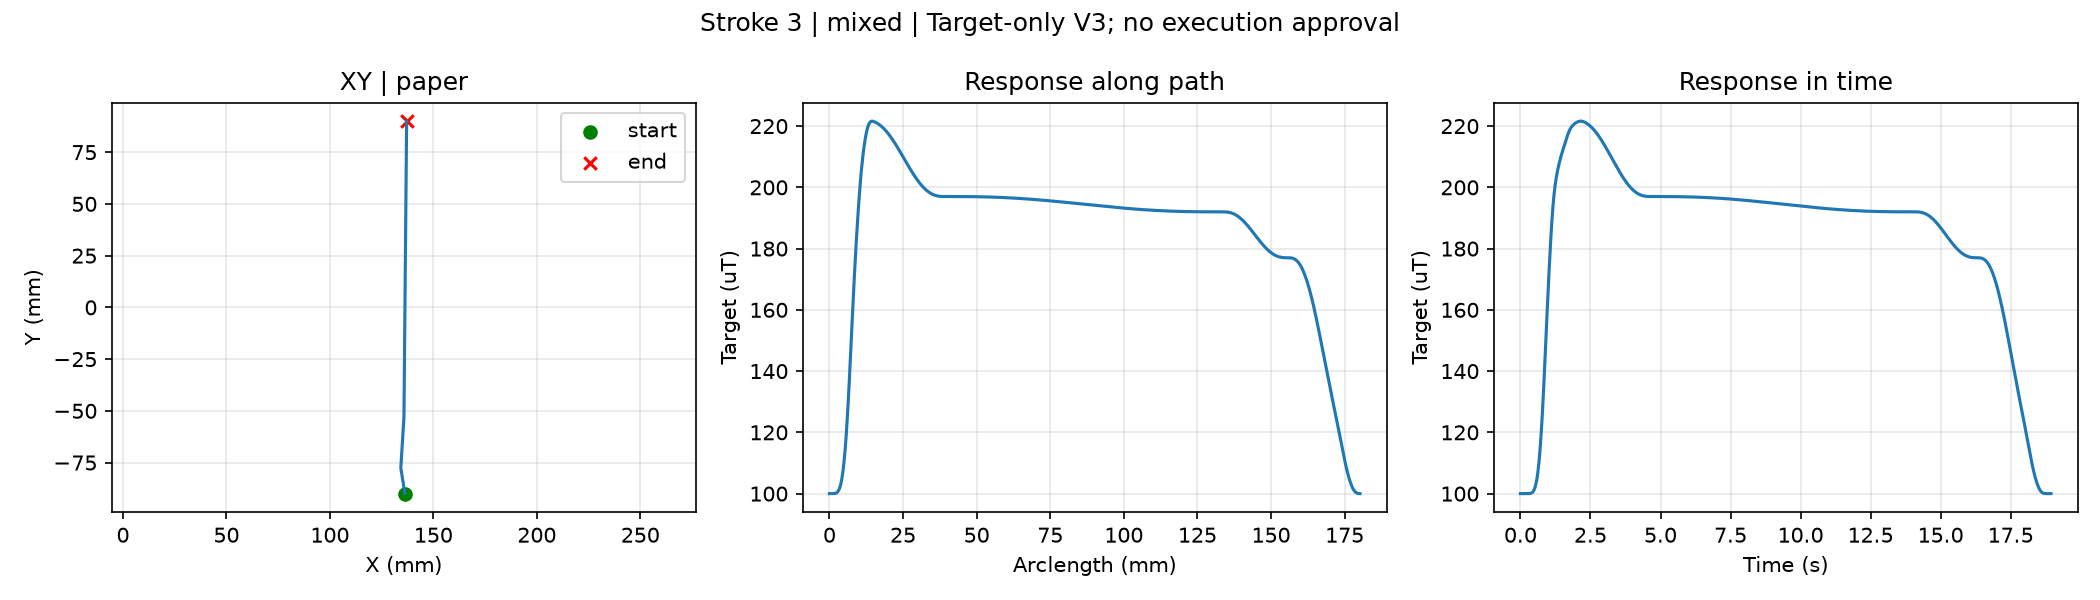

The table this chart was drawn from, first rows:
t_s, s, x_mm, y_mm, g_target_uT
0.0, 0.0, 136.3, -90.0, 100.0
0.02, 0.0001359, 136.3, -89.98, 100
0.04, 0.0002718, 136.3, -89.95, 100
0.06, 0.0004077, 136.2, -89.93, 100
0.08, 0.0005436, 136.2, -89.9, 100
0.1, 0.000856, 136.2, -89.85, 100
0.12, 0.001207, 136.2, -89.79, 100
0.14, 0.001634, 136.2, -89.71, 100
0.16, 0.002136, 136.2, -89.62, 100
0.18, 0.0027, 136.2, -89.52, 100
0.2, 0.003329, 136.2, -89.41, 100
0.22, 0.004032, 136.1, -89.28, 100
0.24, 0.004798, 136.1, -89.15, 100
0.26, 0.005628, 136.1, -89, 100
0.28, 0.006528, 136.1, -88.84, 100
0.3, 0.007494, 136, -88.67, 100
0.32, 0.008525, 136, -88.48, 100
0.34, 0.009616, 136, -88.29, 100
0.36, 0.01073, 135.9, -88.09, 100.1
0.38, 0.01184, 135.9, -87.89, 100.1
0.4, 0.01295, 135.9, -87.7, 100.2
0.42, 0.01406, 135.9, -87.5, 100.4
0.44, 0.01517, 135.8, -87.3, 100.5
0.46, 0.01628, 135.8, -87.11, 100.8
0.48, 0.01738, 135.8, -86.91, 101.1
0.5, 0.01849, 135.7, -86.71, 101.5
0.52, 0.0196, 135.7, -86.51, 102
0.54, 0.02071, 135.7, -86.32, 102.7
0.56, 0.02182, 135.6, -86.12, 103.5
0.58, 0.02293, 135.6, -85.92, 104.4
0.6, 0.02404, 135.6, -85.72, 105.5
0.62, 0.02515, 135.5, -85.53, 106.9
0.64, 0.02626, 135.5, -85.33, 108.4
0.66, 0.02737, 135.5, -85.13, 110.2
0.68, 0.02848, 135.4, -84.93, 112.1
0.7, 0.02959, 135.4, -84.74, 114.4
0.72, 0.0307, 135.4, -84.54, 116.9
0.74, 0.03181, 135.3, -84.34, 119.6
0.76, 0.03292, 135.3, -84.14, 122.6
0.78, 0.03403, 135.3, -83.95, 125.7
0.8, 0.03514, 135.2, -83.75, 129.2
0.82, 0.03625, 135.2, -83.55, 132.7
0.84, 0.03736, 135.2, -83.35, 136.5
0.86, 0.03847, 135.1, -83.16, 140.4
0.88, 0.03958, 135.1, -82.96, 144.4
0.9, 0.04069, 135.1, -82.76, 148.5
0.92, 0.0418, 135, -82.57, 152.6
0.94, 0.04291, 135, -82.37, 156.7
0.96, 0.04402, 135, -82.17, 160.7
0.98, 0.04513, 135, -81.97, 164.7
1.0, 0.04624, 134.9, -81.78, 168.6
1.02, 0.04735, 134.9, -81.58, 172.3
1.04, 0.04846, 134.9, -81.38, 175.9
1.06, 0.04957, 134.8, -81.18, 179.3
1.08, 0.05068, 134.8, -80.99, 182.6
1.1, 0.05178, 134.8, -80.79, 185.8
1.12, 0.05285, 134.7, -80.6, 188.7
1.14, 0.05384, 134.7, -80.42, 191.3
1.16, 0.05477, 134.7, -80.26, 193.7
1.18, 0.05563, 134.6, -80.11, 195.8
... 888 more rows
